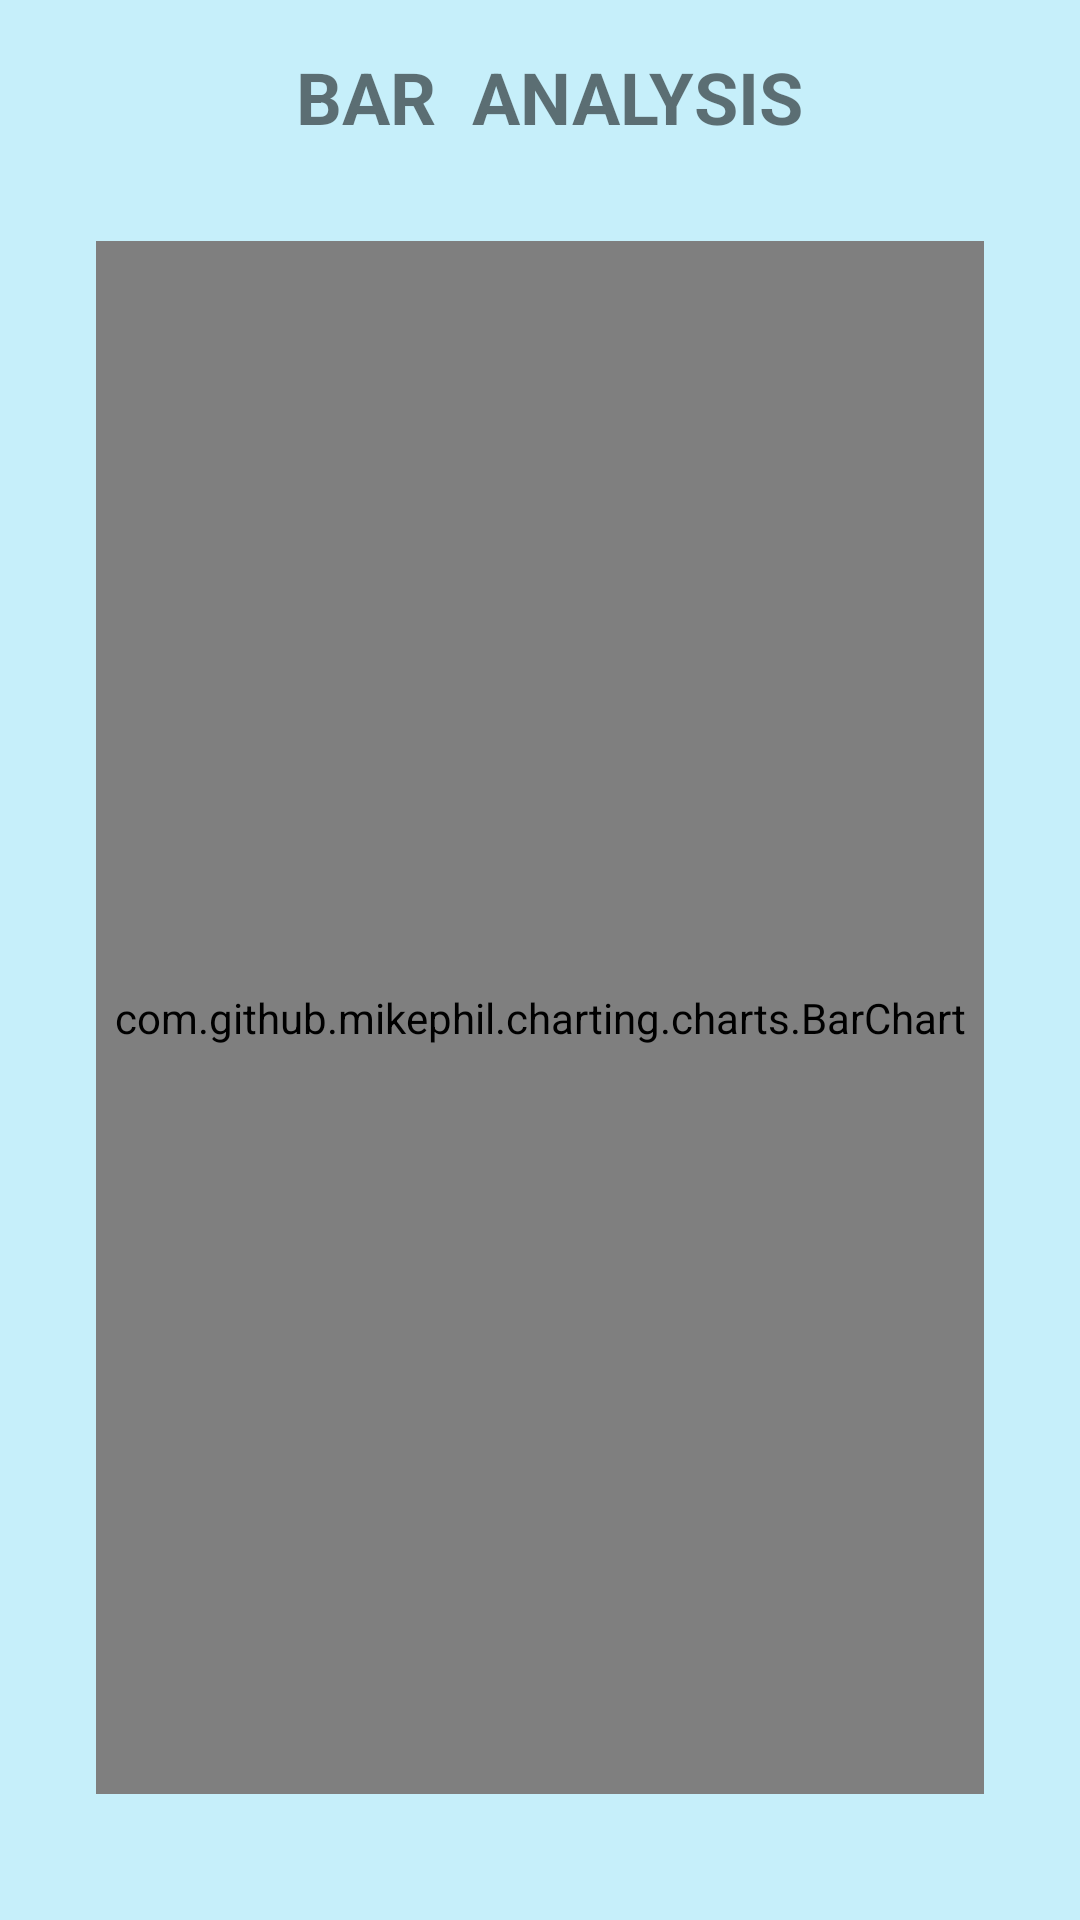

Write the Android layout XML for this screen, with the resource values it uses.
<!-- AndroidManifest.xml: application theme Theme.moneyNote -->
<!-- res/layout/activity_graph_actvity.xml -->
<?xml version="1.0" encoding="utf-8"?>
<androidx.constraintlayout.widget.ConstraintLayout xmlns:android="http://schemas.android.com/apk/res/android"
    xmlns:app="http://schemas.android.com/apk/res-auto"
    xmlns:tools="http://schemas.android.com/tools"
    android:layout_width="match_parent"
    android:layout_height="match_parent"
    android:background="#3900B8E6"
    tools:context=".activity.GraphActivity">

    <TextView
        android:id="@+id/textView8"
        android:layout_width="0dp"
        android:layout_height="wrap_content"
        android:layout_marginStart="16dp"
        android:layout_marginTop="16dp"
        android:layout_marginEnd="16dp"
        android:text=" BAR  ANALYSIS"
        android:textAlignment="center"
        android:textSize="24sp"
        android:textStyle="bold"
        app:layout_constraintEnd_toEndOf="parent"
        app:layout_constraintStart_toStartOf="parent"
        app:layout_constraintTop_toTopOf="parent" />

    <com.github.mikephil.charting.charts.BarChart
        android:id="@+id/BarChart"
        android:layout_width="0dp"
        android:layout_height="0dp"
        android:layout_marginStart="32dp"
        android:layout_marginTop="32dp"
        android:layout_marginEnd="32dp"
        android:layout_marginBottom="42dp"
        app:layout_constraintBottom_toBottomOf="parent"
        app:layout_constraintEnd_toEndOf="parent"
        app:layout_constraintStart_toStartOf="parent"
        app:layout_constraintTop_toBottomOf="@+id/textView8"
        tools:ignore="MissingClass,MissingConstraints" />

</androidx.constraintlayout.widget.ConstraintLayout>
<!-- resources referenced by this layout -->
<resources>
  <style name="Theme.moneyNote" parent="Theme.MaterialComponents.DayNight.DarkActionBar">
          
          <item name="colorPrimary">#80A2E1</item>
          <item name="colorPrimaryVariant">#E800E5FF</item>
          <item name="colorOnPrimary">@color/white</item>
          
          <item name="colorSecondary">@color/teal_200</item>
          <item name="colorSecondaryVariant">@color/teal_700</item>
          <item name="colorOnSecondary">@color/black</item>
          
          <item name="android:statusBarColor" tools:targetApi="l">?attr/colorPrimaryVariant</item>
          
      </style>
  <color name="white">#FFFFFFFF</color>
  <color name="teal_200">#FF03DAC5</color>
  <color name="teal_700">#FF018786</color>
  <color name="black">#FF000000</color>
</resources>
